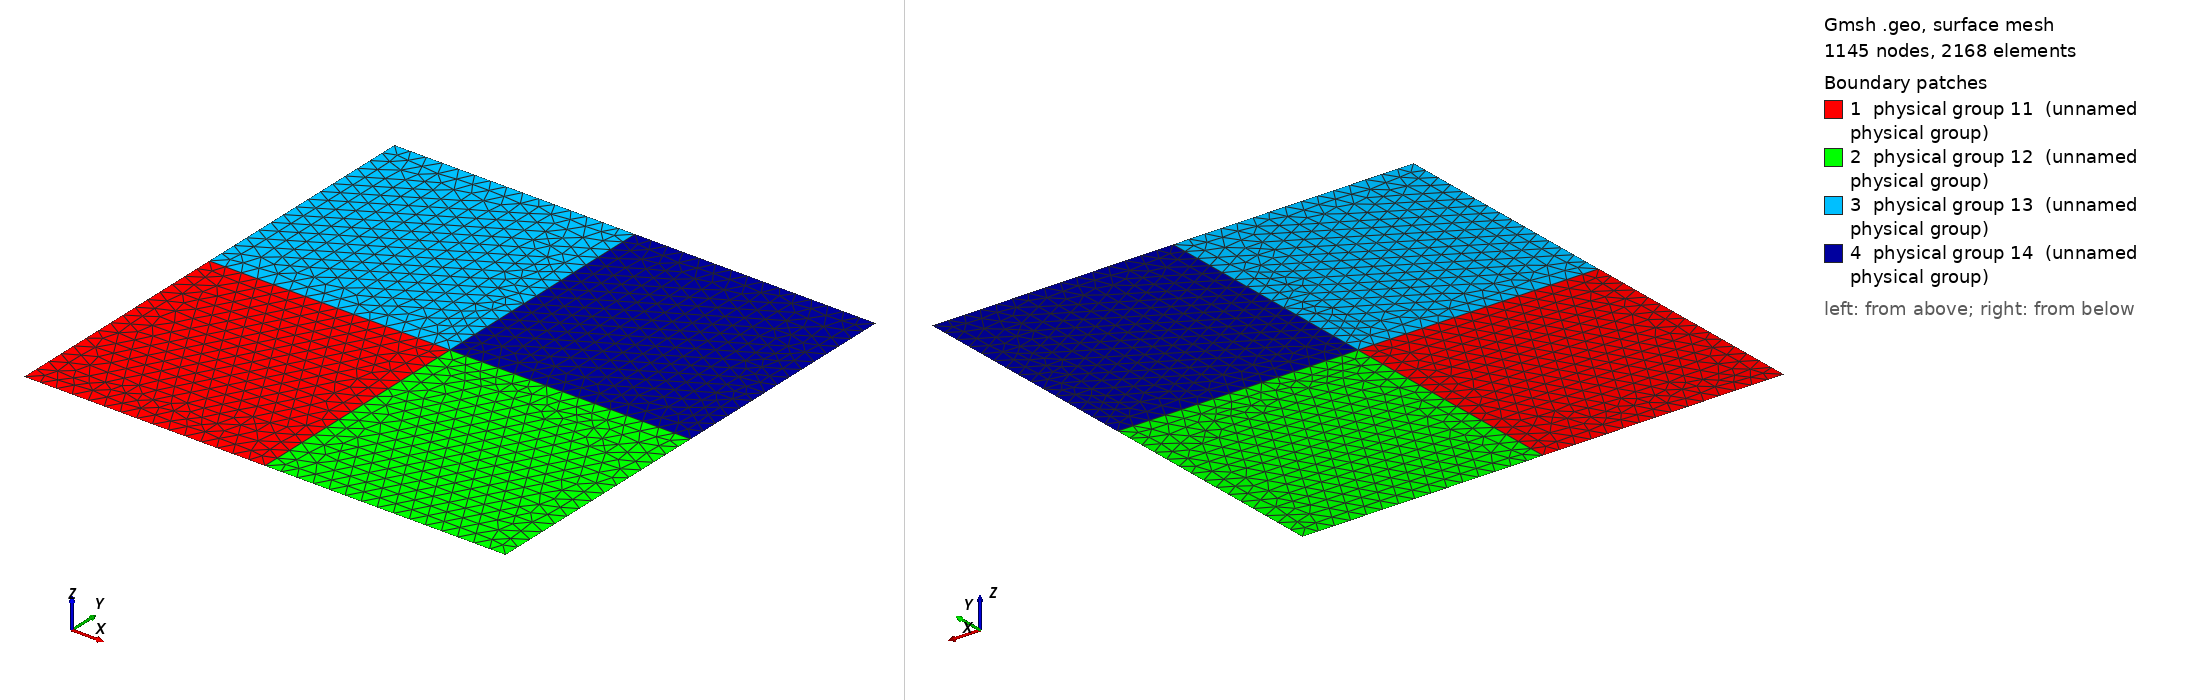

Gmsh geometry script, surface-meshed: 1145 nodes, 2168 surface elements. Boundary patches (legend numbers): 1 physical group 11 (unnamed physical group), 2 physical group 12 (unnamed physical group), 3 physical group 13 (unnamed physical group), 4 physical group 14 (unnamed physical group). Left view from above one corner, right view from below the opposite corner. Legend entries are the model's physical surfaces. The drawing asked Gmsh for element sizes between 1% and 20% of the model's largest extent; the script's own settings can give other sizes.

=== steptwochannel.geo (drawn) ===
// define a variable used for characteristic length
lc = 10.0;

// define geometric entities

// define points
p_1a = newp; Point(p_1a) = {   0.0,   0.0, 0.0,lc};
p_2a = newp; Point(p_2a) = { 150.0,   0.0, 0.0,lc};
p_3a = newp; Point(p_3a) = { 300.0,   0.0, 0.0,lc};
p_1b = newp; Point(p_1b) = {   0.0, 150.0, 0.0,lc};
p_2b = newp; Point(p_2b) = { 150.0, 150.0, 0.0,lc};
p_3b = newp; Point(p_3b) = { 300.0, 150.0, 0.0,lc};
p_1c = newp; Point(p_1c) = {   0.0, 300.0, 0.0,lc};
p_2c = newp; Point(p_2c) = { 150.0, 300.0, 0.0,lc};
p_3c = newp; Point(p_3c) = { 300.0, 300.0, 0.0,lc};

// define line's
l_12a = newc; Line(l_12a) = {p_1a,p_2a};
l_23a = newc; Line(l_23a) = {p_2a,p_3a};

l_1ab = newc; Line(l_1ab) = {p_1a,p_1b};
l_2ab = newc; Line(l_2ab) = {p_2a,p_2b};
l_3ab = newc; Line(l_3ab) = {p_3a,p_3b};

l_12b = newc; Line(l_12b) = {p_1b,p_2b};
l_23b = newc; Line(l_23b) = {p_2b,p_3b};

l_1bc = newc; Line(l_1bc) = {p_1b,p_1c};
l_2bc = newc; Line(l_2bc) = {p_2b,p_2c};
l_3bc = newc; Line(l_3bc) = {p_3b,p_3c};

l_12c = newc; Line(l_12c) = {p_1c,p_2c};
l_23c = newc; Line(l_23c) = {p_2c,p_3c};

// define line loop
ll_12ab = newll; Line Loop(ll_12ab) = {l_12a,l_2ab,-l_12b,-l_1ab};
ll_23ab = newll; Line Loop(ll_23ab) = {l_23a,l_3ab,-l_23b,-l_2ab};
ll_12bc = newll; Line Loop(ll_12bc) = {l_12b,l_2bc,-l_12c,-l_1bc};
ll_23bc = newll; Line Loop(ll_23bc) = {l_23b,l_3bc,-l_23c,-l_2bc};

// define surface
s_12ab = news; Plane Surface(s_12ab) = {ll_12ab};
s_23ab = news; Plane Surface(s_23ab) = {ll_23ab};
s_12bc = news; Plane Surface(s_12bc) = {ll_12bc};
s_23bc = news; Plane Surface(s_23bc) = {ll_23bc};

// define physical entities

// define physical lines
Physical Line(7) = {l_12a, l_23a};
Physical Line(8) = {l_3ab, l_3bc};
Physical Line(9) = {l_12c, l_23c};
Physical Line(10) = {l_1ab};
Physical Line(100) = {l_1bc};

// define physical surfaces
Physical Surface(11) ={s_12ab};
Physical Surface(12) ={s_23ab};
Physical Surface(13) ={s_12bc};
Physical Surface(14) ={s_23bc};
